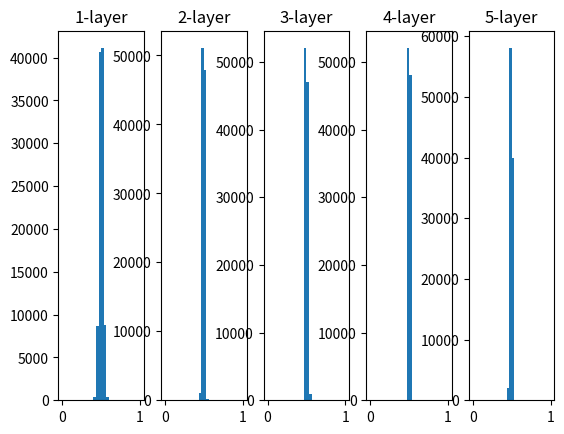

Source code (Python):
# 은닉층의 활성화값 분포

import numpy as np
import matplotlib.pyplot as plt

def sigmoid(x):
    return 1 / (1 + np.exp(-x))

x = np.random.randn(1000, 100) # 1000개의 데이터
node_num = 100          # 각 은닉층의 노드(뉴런) 수
hidden_layer_size = 5   # 은닉층이 5개
activations = {}        # 이곳에 활성화 결과(활성화값)를 저장

for i in range(hidden_layer_size):
    if i != 0:
        x = activations[i-1]

    # w = np.random.randn(node_num, node_num) * 1
    w = np.random.randn(node_num, node_num) * 0.01
    a = np.dot(x, w)
    z = sigmoid(a)
    activations[i] = z


# 히스토그램 그리기
for i, a in activations.items():
    plt.subplot(1, len(activations), i+1)
    plt.title(str(i+1) + "-layer")
    plt.hist(a.flatten(), 30, range=(0,1))
plt.show()
